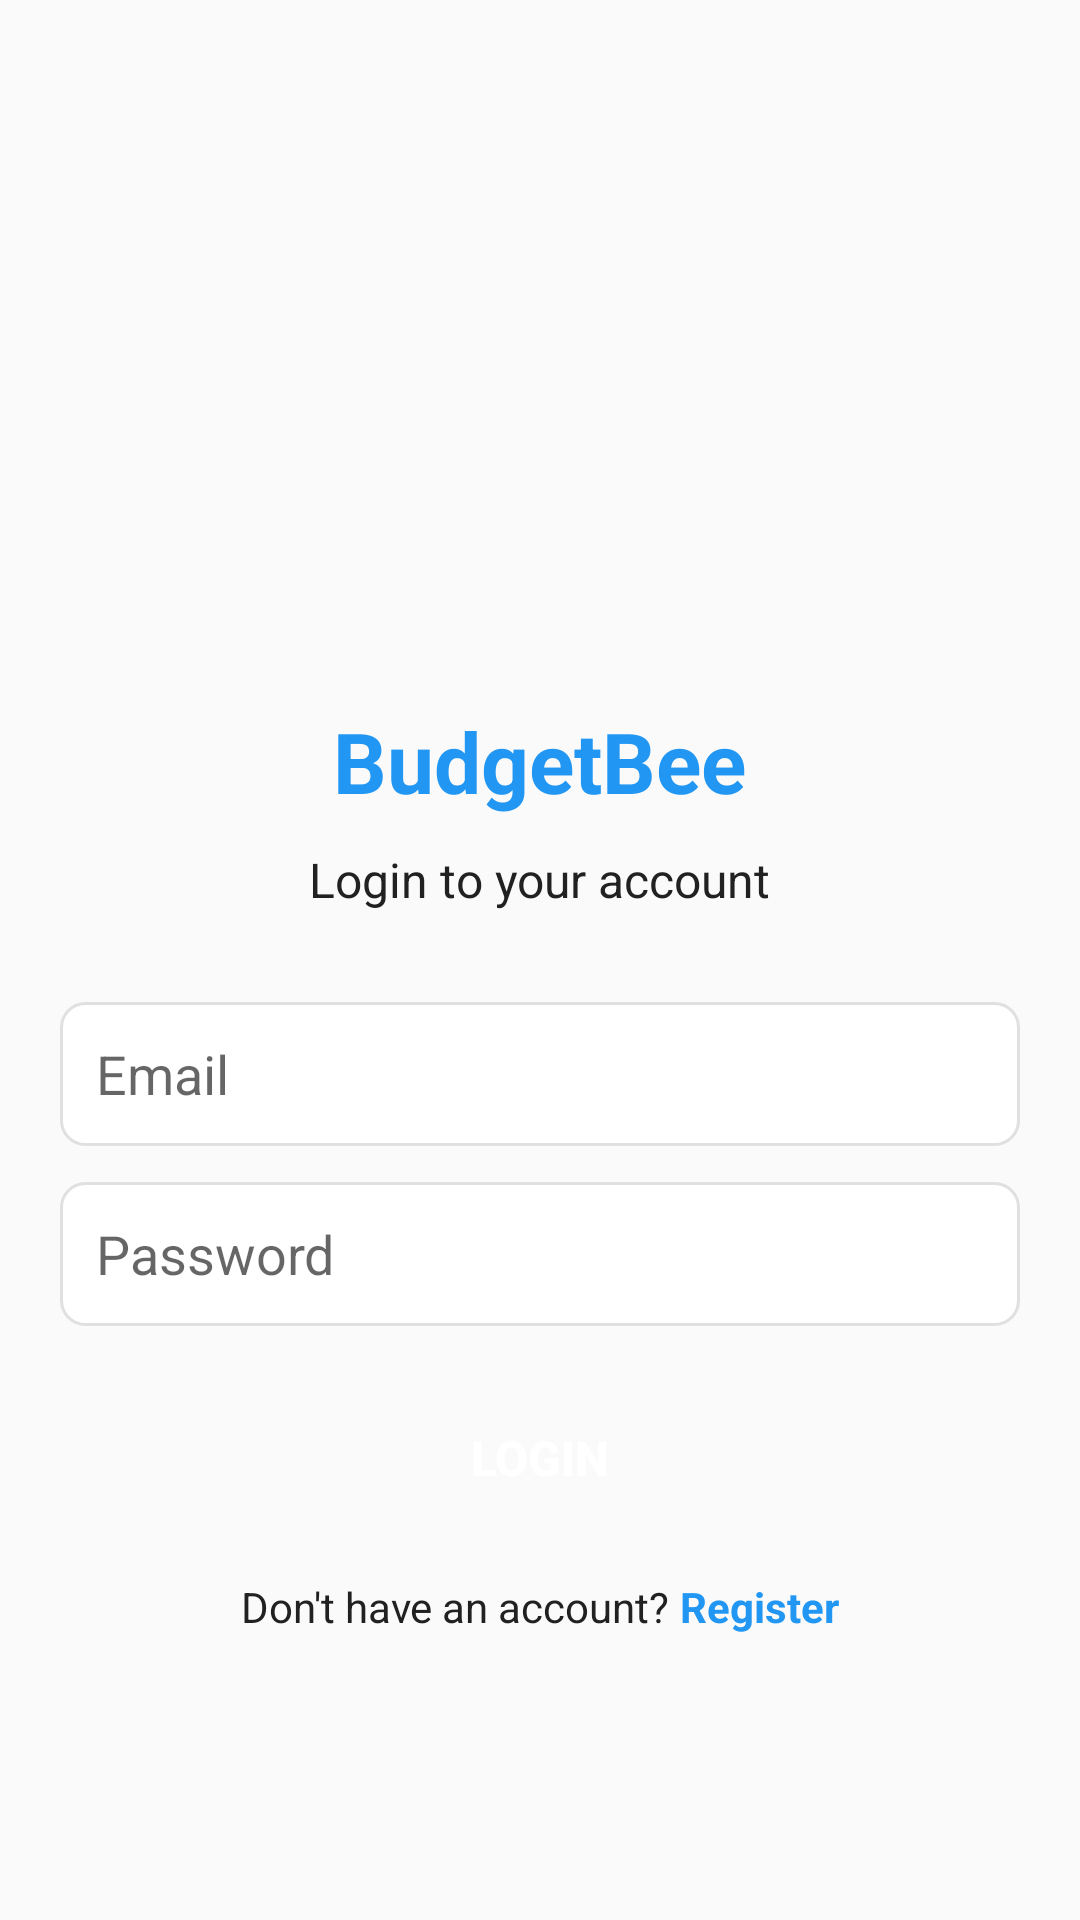

Write the Android layout XML for this screen, with the resource values it uses.
<!-- AndroidManifest.xml: activity theme Theme.BudgetBee.NoActionBar -->
<!-- res/layout/activity_login.xml -->
<?xml version="1.0" encoding="utf-8"?>
<LinearLayout xmlns:android="http://schemas.android.com/apk/res/android"
    android:layout_width="match_parent"
    android:layout_height="match_parent"
    android:padding="20dp"
    android:gravity="center_vertical"
    android:orientation="vertical"
    android:background="@color/colorBackground">

    <ImageView
        android:id="@+id/loginLogo"
        android:layout_width="120dp"
        android:layout_height="120dp"
        android:scaleType="centerInside"
        android:src="@mipmap/ic_launcher"
        android:contentDescription="BudgetBee Logo"
        android:layout_gravity="center_horizontal" />

    <TextView
        android:layout_width="wrap_content"
        android:layout_height="wrap_content"
        android:text="@string/app_name"
        android:textSize="28sp"
        android:textColor="@color/colorPrimary"
        android:textStyle="bold"
        android:layout_gravity="center_horizontal"
        android:layout_marginTop="20dp" />

    <TextView
        android:layout_width="wrap_content"
        android:layout_height="wrap_content"
        android:text="Login to your account"
        android:textSize="16sp"
        android:textColor="@color/colorText"
        android:layout_gravity="center_horizontal"
        android:layout_marginTop="10dp"
        android:layout_marginBottom="30dp" />

    <EditText
        android:id="@+id/emailEditText"
        android:layout_width="match_parent"
        android:layout_height="48dp"
        android:hint="Email"
        android:inputType="textEmailAddress"
        android:padding="12dp"
        android:background="@drawable/edit_text_background"
        android:layout_marginBottom="12dp" />

    <EditText
        android:id="@+id/passwordEditText"
        android:layout_width="match_parent"
        android:layout_height="48dp"
        android:hint="Password"
        android:inputType="textPassword"
        android:padding="12dp"
        android:background="@drawable/edit_text_background"
        android:layout_marginBottom="20dp" />

    <ProgressBar
        android:id="@+id/progressBar"
        android:layout_width="wrap_content"
        android:layout_height="wrap_content"
        android:visibility="gone"
        android:layout_gravity="center_horizontal"
        android:layout_marginBottom="12dp" />

    <Button
        android:id="@+id/loginButton"
        android:layout_width="match_parent"
        android:layout_height="48dp"
        android:text="Login"
        android:textSize="16sp"
        android:textStyle="bold"
        android:textColor="@color/white"
        android:background="@drawable/button_background"
        android:layout_marginBottom="16dp" />

    <LinearLayout
        android:layout_width="match_parent"
        android:layout_height="wrap_content"
        android:gravity="center_horizontal"
        android:orientation="horizontal">

        <TextView
            android:layout_width="wrap_content"
            android:layout_height="wrap_content"
            android:text="Don't have an account? "
            android:textColor="@color/colorText" />

        <TextView
            android:id="@+id/registerLink"
            android:layout_width="wrap_content"
            android:layout_height="wrap_content"
            android:text="Register"
            android:textColor="@color/colorPrimary"
            android:textStyle="bold"
            android:clickable="true"
            android:focusable="true" />

    </LinearLayout>

</LinearLayout>
<!-- resources referenced by this layout -->
<resources>
  <color name="colorBackground">#FAFAFA</color>
  <color name="colorPrimary">#2196F3</color>
  <color name="colorText">#212121</color>
  <color name="white">#FFFFFFFF</color>
  <!-- drawable edit_text_background (drawable) -->
  <?xml version="1.0" encoding="utf-8"?>
  <shape xmlns:android="http://schemas.android.com/apk/res/android">
      <solid android:color="@color/colorSurface" />
      <stroke android:color="@color/colorDivider" android:width="1dp" />
      <corners android:radius="8dp" />
  </shape>
  <string name="app_name">BudgetBee</string>
  <style name="Theme.BudgetBee.NoActionBar">
          <item name="windowNoTitle">true</item>
          <item name="windowActionBar">false</item>
          <item name="android:windowFullscreen">false</item>
          <item name="android:windowDrawsSystemBarBackgrounds">true</item>
          <item name="android:statusBarColor">@color/primary</item>
          <item name="android:navigationBarColor">@color/white</item>
      </style>
  <color name="colorSurface">#FFFFFF</color>
  <color name="colorDivider">#E0E0E0</color>
  <color name="primary">#2196F3</color>
</resources>
